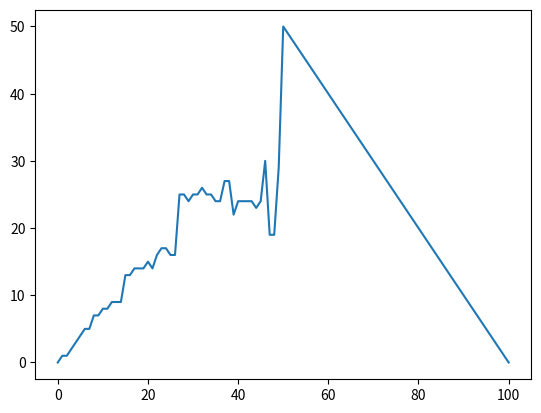

Recreate this plot in Python.
import matplotlib.pyplot as plt


class Gambler:
    def __init__(self, prob=0.5, maximum=100):
        self.prob = prob
        self.maximum = maximum
        self.GAMMA = 0.9
        self.values = [0]*(self.maximum + 1)
        self.policy = [0]*(self.maximum + 1)

    def evaluate_state(self, state):
        actions = [0]*(min([state, self.maximum - state]) + 1)
        for action in range(len(actions)):
            r = (1 if (state + action) == self.maximum else 0)
            actions[action] = self.prob*(r + self.GAMMA*self.values[state + action]) + (1 - self.prob)*self.GAMMA*self.values[state - action]
        return actions

    def value_iteration(self, theta=1e-8):
        delta = theta+1
        while delta > theta:
            delta = 0
            for state in range(self.maximum+1):
                v = self.values[state]
                self.values[state] = max(self.evaluate_state(state))
                delta = max([delta, abs(v - self.values[state])])
        self.update_policy()
        pass

    def update_policy(self):
        for state in range(self.maximum+1):
            eval = self.evaluate_state(state)
            self.policy[state] = eval.index(max(eval))
        pass


G = Gambler(prob=0.8)
G.value_iteration(theta=1e-10)

G.policy
G.values

plt.plot(G.policy)